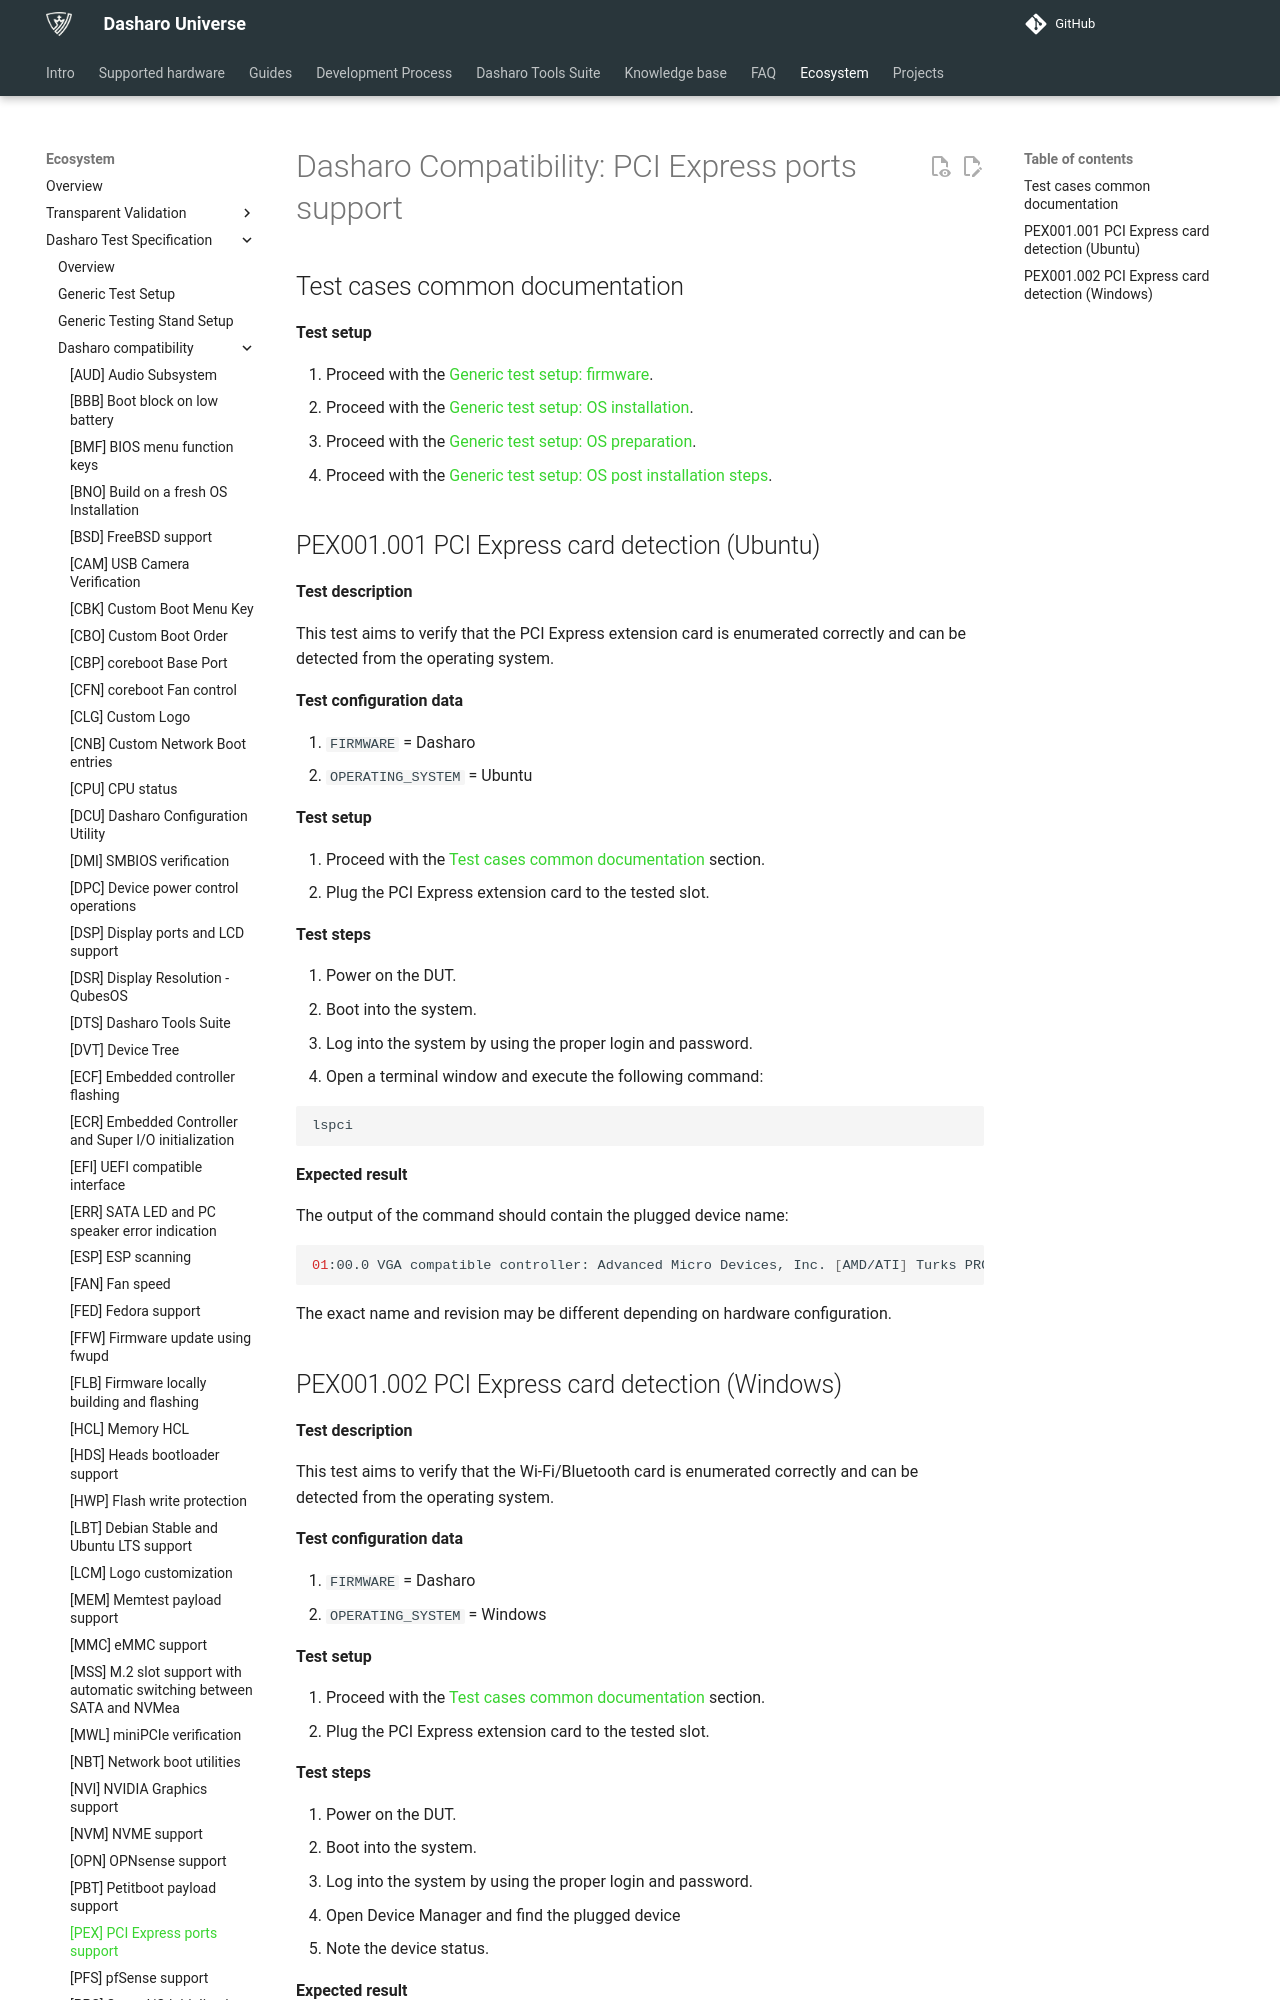

repository: Dasharo/docs · page: unified-test-documentation/dasharo-compatibility/31R-pcie-ports/index.html · generator: mkdocs

---
search:
  boost: -1
---

# Dasharo Compatibility: PCI Express ports support

## Test cases common documentation

**Test setup**

1. Proceed with the
   [Generic test setup: firmware](../generic-test-setup.md#firmware).
1. Proceed with the
   [Generic test setup: OS installation](../generic-test-setup.md#os-installation).
1. Proceed with the
   [Generic test setup: OS preparation](../generic-test-setup.md#os-preparation).
1. Proceed with the
   [Generic test setup: OS post installation steps](../generic-test-setup.md#post-installation).

## PEX001.001 PCI Express card detection (Ubuntu)

**Test description**

This test aims to verify that the PCI Express extension card is enumerated
correctly and can be detected from the operating system.

**Test configuration data**

1. `FIRMWARE` = Dasharo
2. `OPERATING_SYSTEM` = Ubuntu

**Test setup**

1. Proceed with the
    [Test cases common documentation](#test-cases-common-documentation) section.
2. Plug the PCI Express extension card to the tested slot.

**Test steps**

1. Power on the DUT.
2. Boot into the system.
3. Log into the system by using the proper login and password.
4. Open a terminal window and execute the following command:

```bash
lspci
```

**Expected result**

The output of the command should contain the plugged device name:

```bash
01:00.0 VGA compatible controller: Advanced Micro Devices, Inc. [AMD/ATI] Turks PRO [Radeon HD 7570]
```

The exact name and revision may be different depending on hardware configuration.
